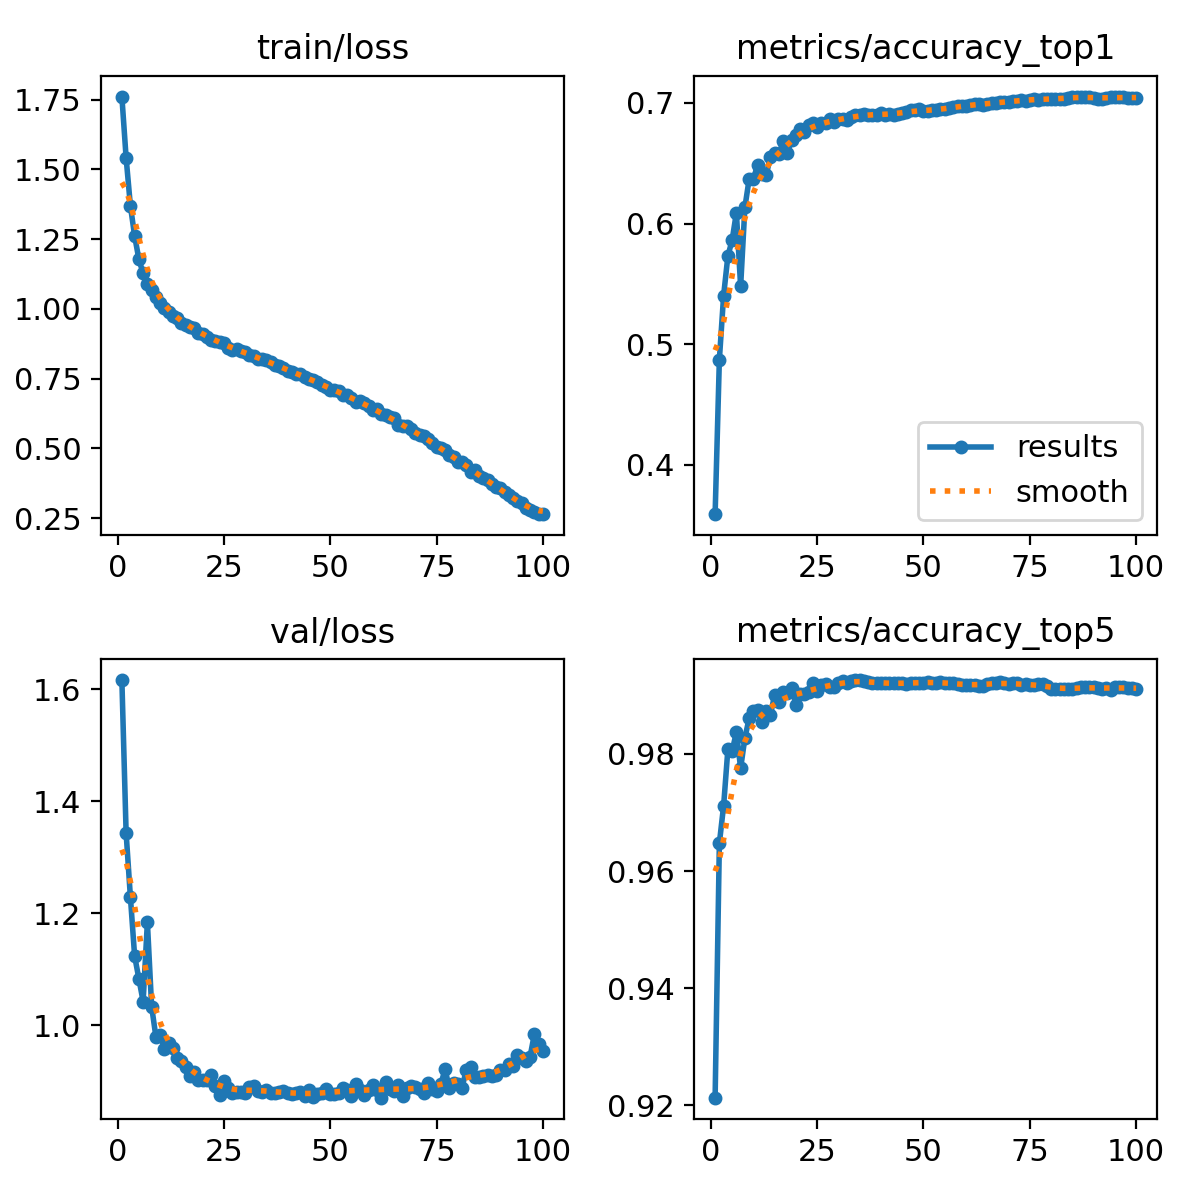

The data file committed next to this chart (first rows):
epoch, time, train/loss, metrics/accuracy_top1, metrics/accuracy_top5, val/loss, lr/pg0, lr/pg1, lr/pg2
1, 50.7, 1.761, 0.3589, 0.9213, 1.617, 0.003326, 0.003326, 0.003326
2, 98.27, 1.542, 0.4872, 0.9647, 1.343, 0.006593, 0.006593, 0.006593
3, 144.1, 1.371, 0.5403, 0.9712, 1.23, 0.009795, 0.009795, 0.009795
4, 191.1, 1.262, 0.573, 0.9808, 1.124, 0.009703, 0.009703, 0.009703
5, 237.8, 1.178, 0.5862, 0.9805, 1.083, 0.009604, 0.009604, 0.009604
6, 284.8, 1.127, 0.6089, 0.9837, 1.042, 0.009505, 0.009505, 0.009505
7, 330.7, 1.09, 0.5479, 0.9776, 1.184, 0.009406, 0.009406, 0.009406
8, 375.7, 1.067, 0.6134, 0.9827, 1.033, 0.009307, 0.009307, 0.009307
9, 420.7, 1.044, 0.6368, 0.9861, 0.9794, 0.009208, 0.009208, 0.009208
10, 466.6, 1.023, 0.6368, 0.9873, 0.9819, 0.009109, 0.009109, 0.009109
11, 511.8, 1.005, 0.6488, 0.9875, 0.9577, 0.00901, 0.00901, 0.00901
12, 557.8, 0.9897, 0.6407, 0.9854, 0.9674, 0.008911, 0.008911, 0.008911
13, 607.8, 0.9755, 0.64, 0.9873, 0.9592, 0.008812, 0.008812, 0.008812
14, 653.3, 0.9667, 0.6552, 0.9866, 0.9421, 0.008713, 0.008713, 0.008713
15, 699.1, 0.9483, 0.6588, 0.9901, 0.9357, 0.008614, 0.008614, 0.008614
16, 743.7, 0.9443, 0.6573, 0.9889, 0.9257, 0.008515, 0.008515, 0.008515
17, 789.4, 0.9347, 0.6687, 0.9905, 0.9091, 0.008416, 0.008416, 0.008416
18, 838.1, 0.9302, 0.6585, 0.9904, 0.9158, 0.008317, 0.008317, 0.008317
19, 885.4, 0.9153, 0.6695, 0.9912, 0.9021, 0.008218, 0.008218, 0.008218
20, 934, 0.9112, 0.6732, 0.9884, 0.9027, 0.008119, 0.008119, 0.008119
21, 979.6, 0.9002, 0.678, 0.9902, 0.9012, 0.00802, 0.00802, 0.00802
22, 1024, 0.8905, 0.6761, 0.9902, 0.9111, 0.007921, 0.007921, 0.007921
23, 1071, 0.887, 0.6815, 0.9905, 0.8905, 0.007822, 0.007822, 0.007822
24, 1119, 0.8826, 0.6835, 0.9922, 0.8749, 0.007723, 0.007723, 0.007723
25, 1167, 0.8769, 0.6799, 0.9907, 0.9001, 0.007624, 0.007624, 0.007624
26, 1215, 0.8618, 0.6833, 0.9918, 0.8882, 0.007525, 0.007525, 0.007525
27, 1260, 0.8537, 0.6836, 0.9919, 0.8795, 0.007426, 0.007426, 0.007426
28, 1305, 0.8562, 0.6871, 0.9914, 0.8797, 0.007327, 0.007327, 0.007327
29, 1350, 0.8492, 0.6845, 0.9914, 0.88, 0.007228, 0.007228, 0.007228
30, 1395, 0.8462, 0.6871, 0.9922, 0.8796, 0.007129, 0.007129, 0.007129
31, 1440, 0.836, 0.6867, 0.9925, 0.8887, 0.00703, 0.00703, 0.00703
32, 1487, 0.8309, 0.6856, 0.9921, 0.8908, 0.006931, 0.006931, 0.006931
33, 1534, 0.8214, 0.6888, 0.9925, 0.8815, 0.006832, 0.006832, 0.006832
34, 1581, 0.8199, 0.6899, 0.9926, 0.8808, 0.006733, 0.006733, 0.006733
35, 1629, 0.8154, 0.6903, 0.9926, 0.8847, 0.006634, 0.006634, 0.006634
36, 1674, 0.81, 0.6906, 0.9925, 0.8791, 0.006535, 0.006535, 0.006535
37, 1721, 0.8001, 0.6897, 0.9923, 0.8787, 0.006436, 0.006436, 0.006436
38, 1767, 0.795, 0.6902, 0.9922, 0.8814, 0.006337, 0.006337, 0.006337
39, 1813, 0.7892, 0.6899, 0.9921, 0.8817, 0.006238, 0.006238, 0.006238
40, 1860, 0.7772, 0.692, 0.9921, 0.8786, 0.006139, 0.006139, 0.006139
41, 1906, 0.7757, 0.69, 0.9921, 0.8774, 0.00604, 0.00604, 0.00604
42, 1952, 0.766, 0.6907, 0.9921, 0.8786, 0.005941, 0.005941, 0.005941
43, 1997, 0.7666, 0.6897, 0.9921, 0.8797, 0.005842, 0.005842, 0.005842
44, 2044, 0.7576, 0.6907, 0.9921, 0.873, 0.005743, 0.005743, 0.005743
45, 2090, 0.75, 0.6918, 0.9921, 0.8838, 0.005644, 0.005644, 0.005644
46, 2136, 0.7449, 0.6927, 0.9919, 0.8707, 0.005545, 0.005545, 0.005545
47, 2183, 0.7377, 0.6938, 0.9921, 0.8764, 0.005446, 0.005446, 0.005446
48, 2230, 0.7293, 0.6939, 0.9922, 0.8796, 0.005347, 0.005347, 0.005347
49, 2275, 0.7203, 0.6946, 0.9922, 0.8857, 0.005248, 0.005248, 0.005248
50, 2320, 0.7099, 0.6931, 0.9922, 0.8773, 0.005149, 0.005149, 0.005149
51, 2366, 0.7107, 0.6934, 0.9923, 0.8778, 0.00505, 0.00505, 0.00505
52, 2411, 0.7047, 0.6941, 0.9922, 0.8796, 0.004951, 0.004951, 0.004951
53, 2456, 0.6934, 0.6939, 0.9922, 0.8872, 0.004852, 0.004852, 0.004852
54, 2502, 0.6935, 0.6949, 0.9923, 0.8834, 0.004753, 0.004753, 0.004753
55, 2548, 0.6819, 0.695, 0.9921, 0.8734, 0.004654, 0.004654, 0.004654
56, 2592, 0.6657, 0.6957, 0.9922, 0.8954, 0.004555, 0.004555, 0.004555
57, 2639, 0.6704, 0.6963, 0.9921, 0.884, 0.004456, 0.004456, 0.004456
58, 2687, 0.6615, 0.6971, 0.9919, 0.8759, 0.004357, 0.004357, 0.004357
59, 2728, 0.6541, 0.6973, 0.9918, 0.8837, 0.004258, 0.004258, 0.004258
60, 2763, 0.6383, 0.6974, 0.9918, 0.8936, 0.004159, 0.004159, 0.004159
... 40 more rows
